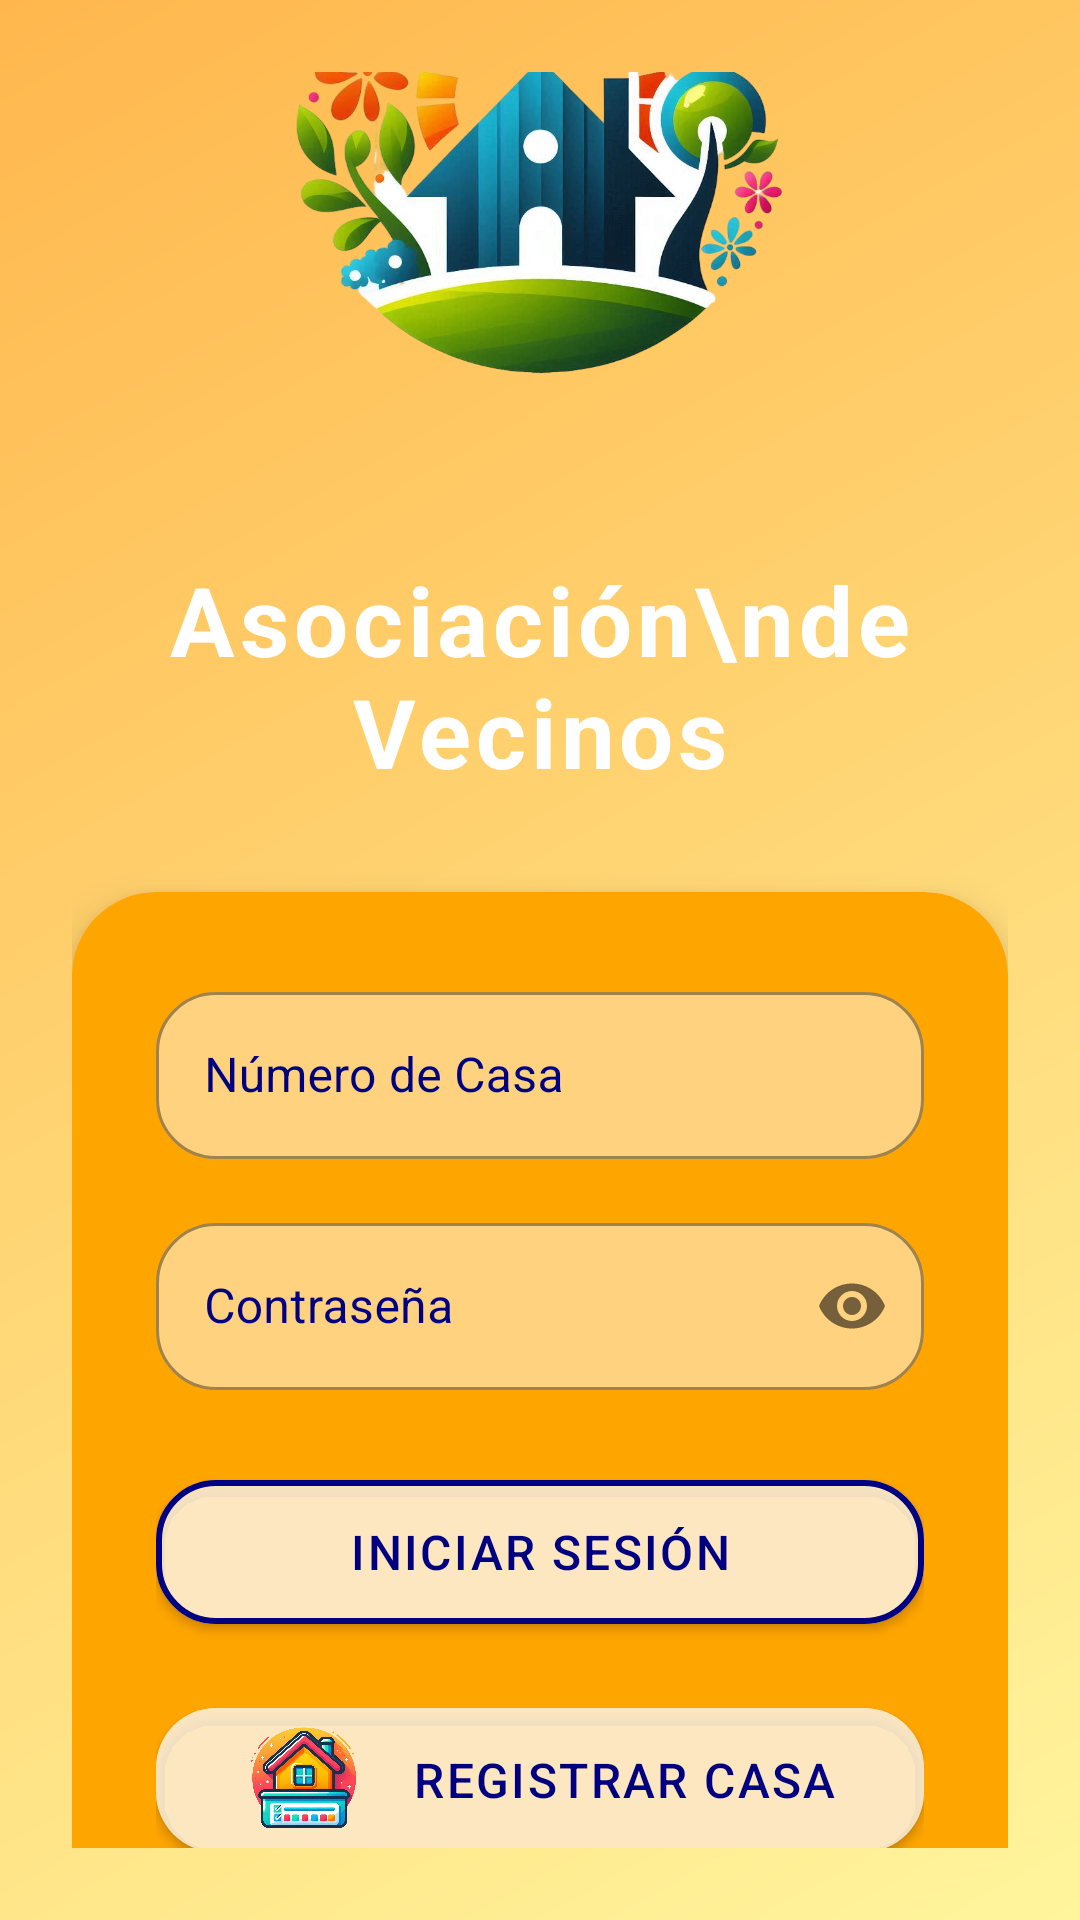

Layout XML and referenced resources for this Android screen:
<!-- AndroidManifest.xml: application theme Theme.MyHouse -->
<!-- res/layout/activity_login_and_register.xml -->
<androidx.constraintlayout.widget.ConstraintLayout
    xmlns:android="http://schemas.android.com/apk/res/android"
    xmlns:app="http://schemas.android.com/apk/res-auto"
    android:id="@+id/loginandregister"
    android:layout_width="match_parent"
    android:layout_height="match_parent"
    android:background="@drawable/main_gradient"
    android:padding="24dp">

    <ImageView
        android:id="@+id/ivLogo"
        android:layout_width="220dp"
        android:layout_height="220dp"
        android:elevation="4dp"
        android:scaleType="fitCenter"
        android:src="@drawable/logo"
        app:layout_constraintBottom_toTopOf="@+id/tvAppName"
        app:layout_constraintEnd_toEndOf="parent"
        app:layout_constraintStart_toStartOf="parent"
        app:layout_constraintTop_toTopOf="parent"
        app:layout_constraintVertical_bias="0.3" />

    <TextView
        android:id="@+id/tvAppName"
        android:layout_width="wrap_content"
        android:layout_height="wrap_content"
        android:layout_marginTop="24dp"
        android:text="Asociación\nde Vecinos"
        android:textAlignment="center"
        android:textColor="@color/white"
        android:textSize="32sp"
        android:textStyle="bold"
        android:letterSpacing="0.05"
        app:layout_constraintTop_toBottomOf="@id/ivLogo"
        app:layout_constraintBottom_toTopOf="@id/cardButtons"
        app:layout_constraintStart_toStartOf="parent"
        app:layout_constraintEnd_toEndOf="parent" />

    <com.google.android.material.card.MaterialCardView
        android:id="@+id/cardButtons"
        android:layout_width="match_parent"
        android:layout_height="wrap_content"
        android:layout_marginTop="32dp"
        android:layout_marginBottom="48dp"
        app:cardBackgroundColor="@color/orange_standard"
        app:cardCornerRadius="28dp"
        app:cardElevation="8dp"
        app:layout_constraintTop_toBottomOf="@id/tvAppName"
        app:layout_constraintBottom_toBottomOf="parent"
        app:layout_constraintStart_toStartOf="parent"
        app:layout_constraintEnd_toEndOf="parent">

        <LinearLayout
            android:layout_width="match_parent"
            android:layout_height="wrap_content"
            android:orientation="vertical"
            android:gravity="center"
            android:padding="28dp">

            <com.google.android.material.textfield.TextInputLayout
                android:id="@+id/tilHouseNumber"
                android:layout_width="match_parent"
                android:layout_height="wrap_content"
                android:hint="Número de Casa"
                app:boxBackgroundColor="@color/white_transparent"
                android:textColorHint="@color/navy_blue"
                app:boxCornerRadiusTopStart="20dp"
                app:boxCornerRadiusTopEnd="20dp"
                app:boxCornerRadiusBottomStart="20dp"
                app:boxCornerRadiusBottomEnd="20dp"
                style="@style/Widget.MaterialComponents.TextInputLayout.OutlinedBox">

                <com.google.android.material.textfield.TextInputEditText
                    android:id="@+id/etHouseNumber"
                    android:layout_width="match_parent"
                    android:layout_height="wrap_content"
                    android:textColor="@color/navy_blue"/>
            </com.google.android.material.textfield.TextInputLayout>

            <com.google.android.material.textfield.TextInputLayout
                android:id="@+id/tilPassword"
                android:layout_width="match_parent"
                android:layout_height="wrap_content"
                android:layout_marginTop="16dp"
                android:hint="Contraseña"
                app:boxBackgroundColor="@color/white_transparent"
                android:textColorHint="@color/navy_blue"
                app:boxCornerRadiusTopStart="20dp"
                app:boxCornerRadiusTopEnd="20dp"
                app:boxCornerRadiusBottomStart="20dp"
                app:boxCornerRadiusBottomEnd="20dp"
                app:passwordToggleEnabled="true"
                style="@style/Widget.MaterialComponents.TextInputLayout.OutlinedBox">

                <com.google.android.material.textfield.TextInputEditText
                    android:id="@+id/etPassword"
                    android:layout_width="match_parent"
                    android:layout_height="wrap_content"
                    android:inputType="textPassword"
                    android:textColor="@color/navy_blue"/>
            </com.google.android.material.textfield.TextInputLayout>

            <com.google.android.material.button.MaterialButton
                android:id="@+id/btnLogin"
                android:layout_width="match_parent"
                android:layout_height="60dp"
                android:layout_marginTop="24dp"
                android:backgroundTint="@color/white_transparent"
                android:text="Iniciar Sesión"
                android:textColor="@color/navy_blue"
                android:textSize="16sp"
                android:letterSpacing="0.05"
                app:cornerRadius="20dp"
                app:icon="@drawable/login2"
                app:iconGravity="textStart"
                app:iconPadding="16dp"
                app:iconSize="40dp"
                app:elevation="4dp"
                app:iconTint="@null"
                app:strokeColor="@color/navy_blue"
                app:strokeWidth="2dp" />

            <com.google.android.material.button.MaterialButton
                android:id="@+id/btnRegister"
                android:layout_width="match_parent"
                android:layout_height="60dp"
                android:layout_marginTop="16dp"
                android:backgroundTint="@color/white_transparent"
                android:text="Registrar Casa"
                android:textColor="@color/navy_blue"
                android:textSize="16sp"
                android:letterSpacing="0.05"
                app:cornerRadius="20dp"
                app:icon="@drawable/login"
                app:iconGravity="textStart"
                app:iconPadding="16dp"
                app:iconTint="@null"
                app:iconSize="40dp"
                app:elevation="4dp" />

        </LinearLayout>
    </com.google.android.material.card.MaterialCardView>

</androidx.constraintlayout.widget.ConstraintLayout>
<!-- resources referenced by this layout -->
<resources>
  <color name="navy_blue">#000080</color>
  <color name="orange_standard">#FFA500</color>
  <color name="white">#FFFFFFFF</color>
  <color name="white_transparent">#80FFFFFF</color>
  <!-- drawable login: png bitmap (drawable, 878404 bytes) -->
  <!-- drawable logo: png bitmap (drawable, 618283 bytes) -->
  <!-- drawable main_gradient (drawable) -->
  <?xml version="1.0" encoding="utf-8"?>
  <layer-list xmlns:android="http://schemas.android.com/apk/res/android">
  
      <item>
          <shape android:shape="rectangle">
              <gradient
                  android:startColor="#FF6F61"
              android:endColor="#FF9A8D"
              android:angle="45"/>
          </shape>
      </item>
  
      <item>
          <shape android:shape="rectangle">
              <gradient
                  android:startColor="#FFF59D"
              android:endColor="#FFB74D"
              android:angle="135"/>
          </shape>
      </item>
  
  </layer-list>
  <style name="Theme.MyHouse" parent="Base.Theme.MyHouse" />
  <style name="Base.Theme.MyHouse" parent="Theme.MaterialComponents.Light.NoActionBar">
          
          
      </style>
</resources>
